The GitHub repository nyza-cabillo/Thesis contains a labelled image folder "Dataset" with 3 categories: black pod rot, healthy, pod borer. Examples follow, each with its label.

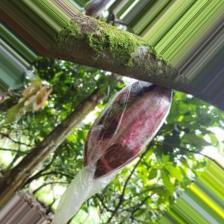
Label: black pod rot

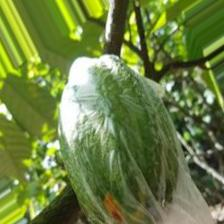
Label: pod borer

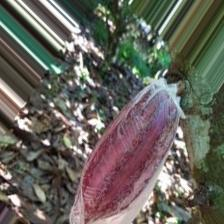
Label: healthy

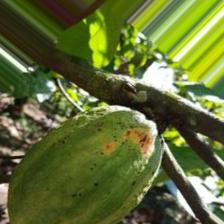
Label: pod borer

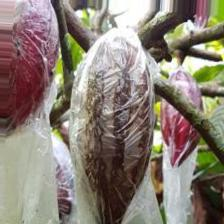
Label: black pod rot

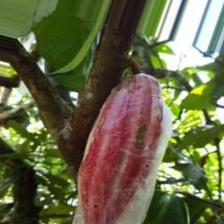
Label: healthy
